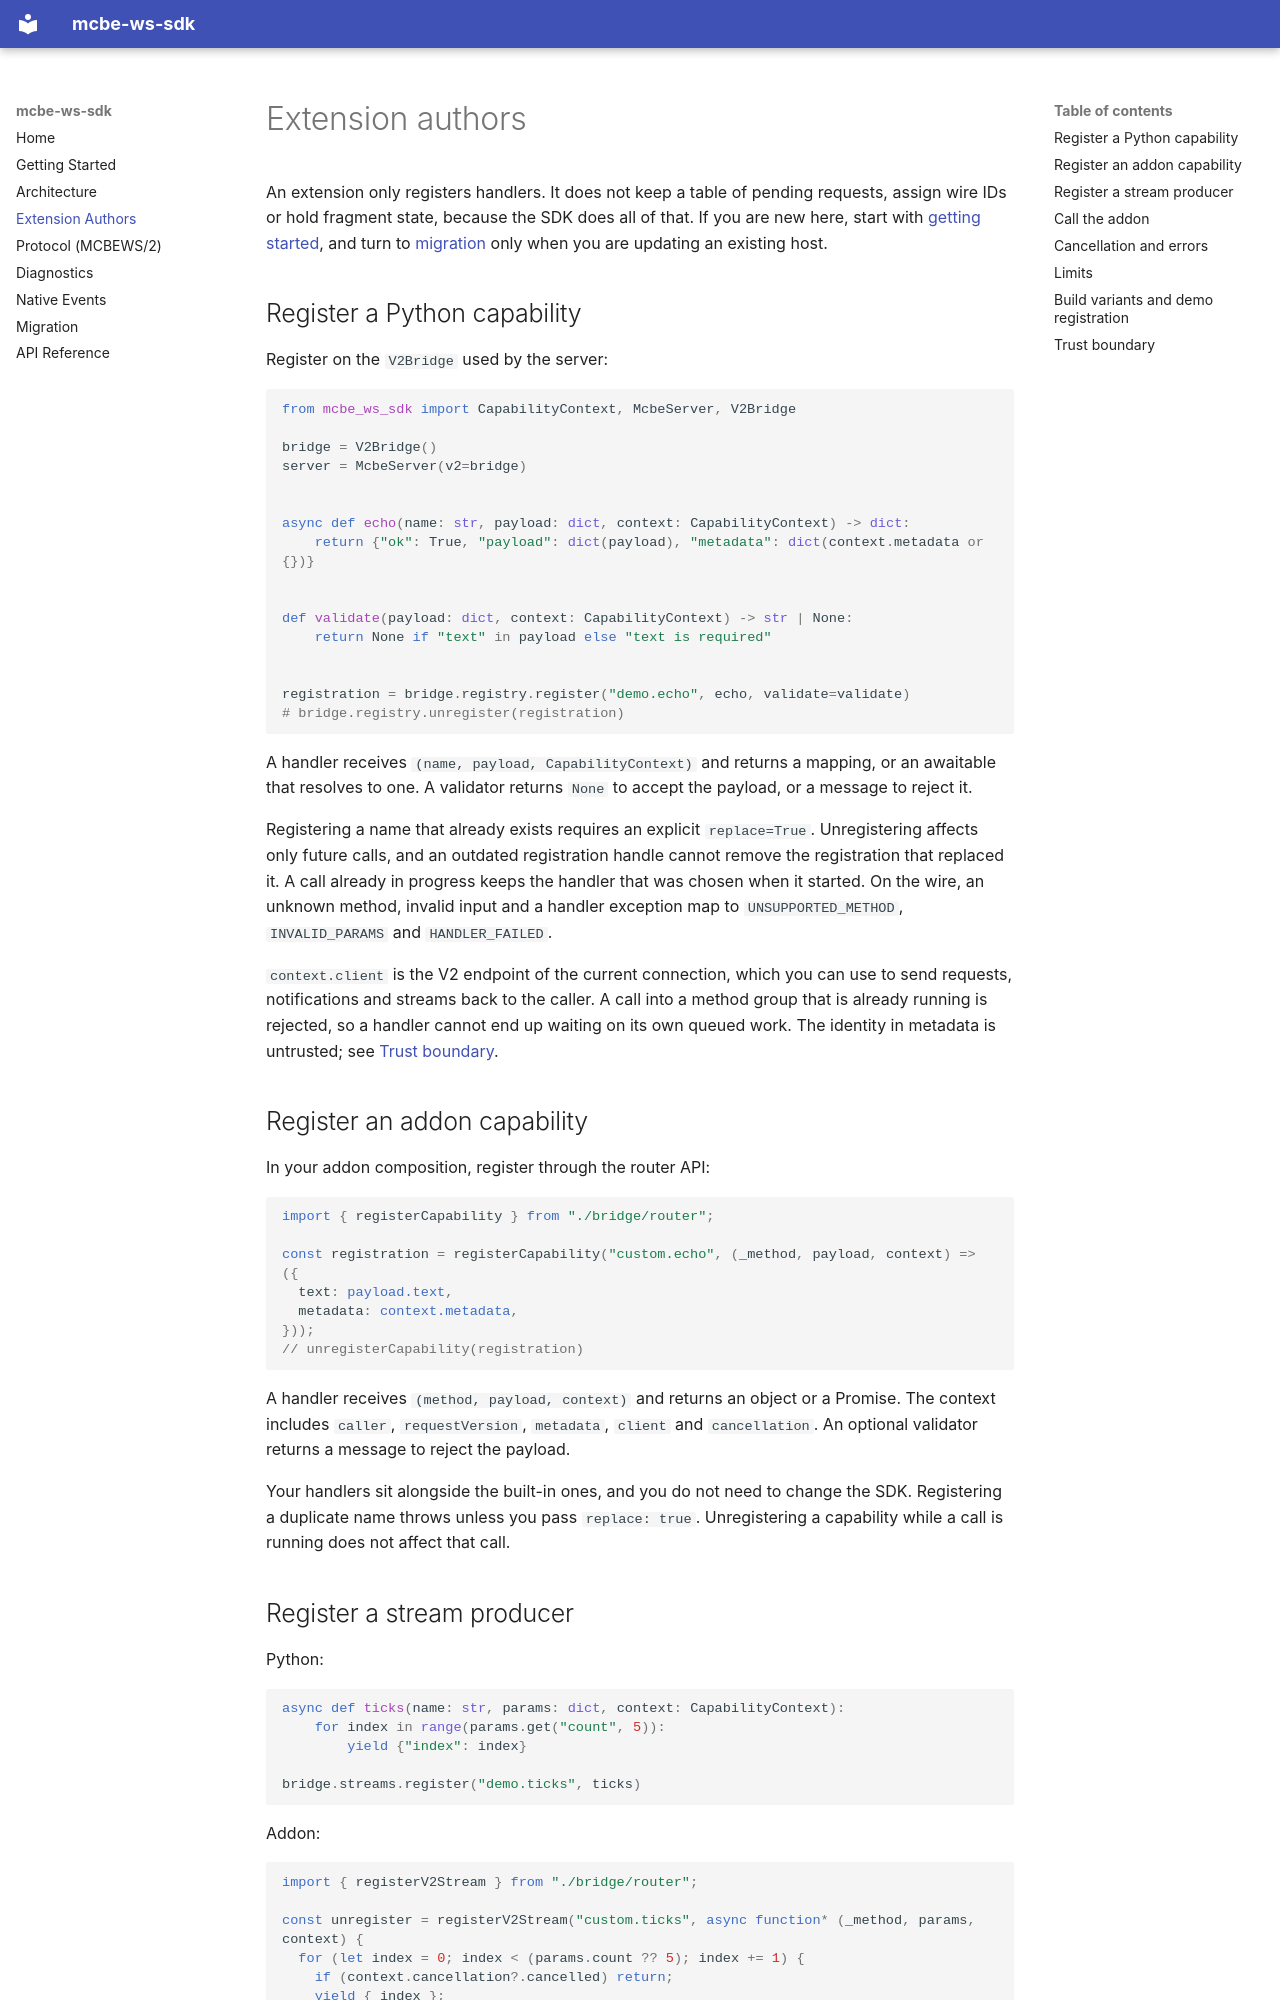

repository: rice-awa/mcbe-ws-sdk · page: extension-authors/index.html · generator: mkdocs

# Extension authors

An extension only registers handlers. It does not keep a table of pending
requests, assign wire IDs or hold fragment state, because the SDK does all of
that. If you are new here, start with [getting started](getting-started.md), and
turn to [migration](migration.md) only when you are updating an existing host.

## Register a Python capability

Register on the `V2Bridge` used by the server:

```python
from mcbe_ws_sdk import CapabilityContext, McbeServer, V2Bridge

bridge = V2Bridge()
server = McbeServer(v2=bridge)


async def echo(name: str, payload: dict, context: CapabilityContext) -> dict:
    return {"ok": True, "payload": dict(payload), "metadata": dict(context.metadata or {})}


def validate(payload: dict, context: CapabilityContext) -> str | None:
    return None if "text" in payload else "text is required"


registration = bridge.registry.register("demo.echo", echo, validate=validate)
# bridge.registry.unregister(registration)
```

A handler receives `(name, payload, CapabilityContext)` and returns a mapping, or
an awaitable that resolves to one. A validator returns `None` to accept the
payload, or a message to reject it.

Registering a name that already exists requires an explicit `replace=True`.
Unregistering affects only future calls, and an outdated registration handle
cannot remove the registration that replaced it. A call already in progress
keeps the handler that was chosen when it started. On the wire, an unknown
method, invalid input and a handler exception map to `UNSUPPORTED_METHOD`,
`INVALID_PARAMS` and `HANDLER_FAILED`.

`context.client` is the V2 endpoint of the current connection, which you can use
to send requests, notifications and streams back to the caller. A call into a
method group that is already running is rejected, so a handler cannot end up
waiting on its own queued work. The identity in metadata is untrusted; see
[Trust boundary](#trust-boundary).

## Register an addon capability

In your addon composition, register through the router API:

```typescript
import { registerCapability } from "./bridge/router";

const registration = registerCapability("custom.echo", (_method, payload, context) => ({
  text: payload.text,
  metadata: context.metadata,
}));
// unregisterCapability(registration)
```

A handler receives `(method, payload, context)` and returns an object or a
Promise. The context includes `caller`, `requestVersion`, `metadata`, `client`
and `cancellation`. An optional validator returns a message to reject the
payload.

Your handlers sit alongside the built-in ones, and you do not need to change the
SDK. Registering a duplicate name throws unless you pass `replace: true`.
Unregistering a capability while a call is running does not affect that call.
